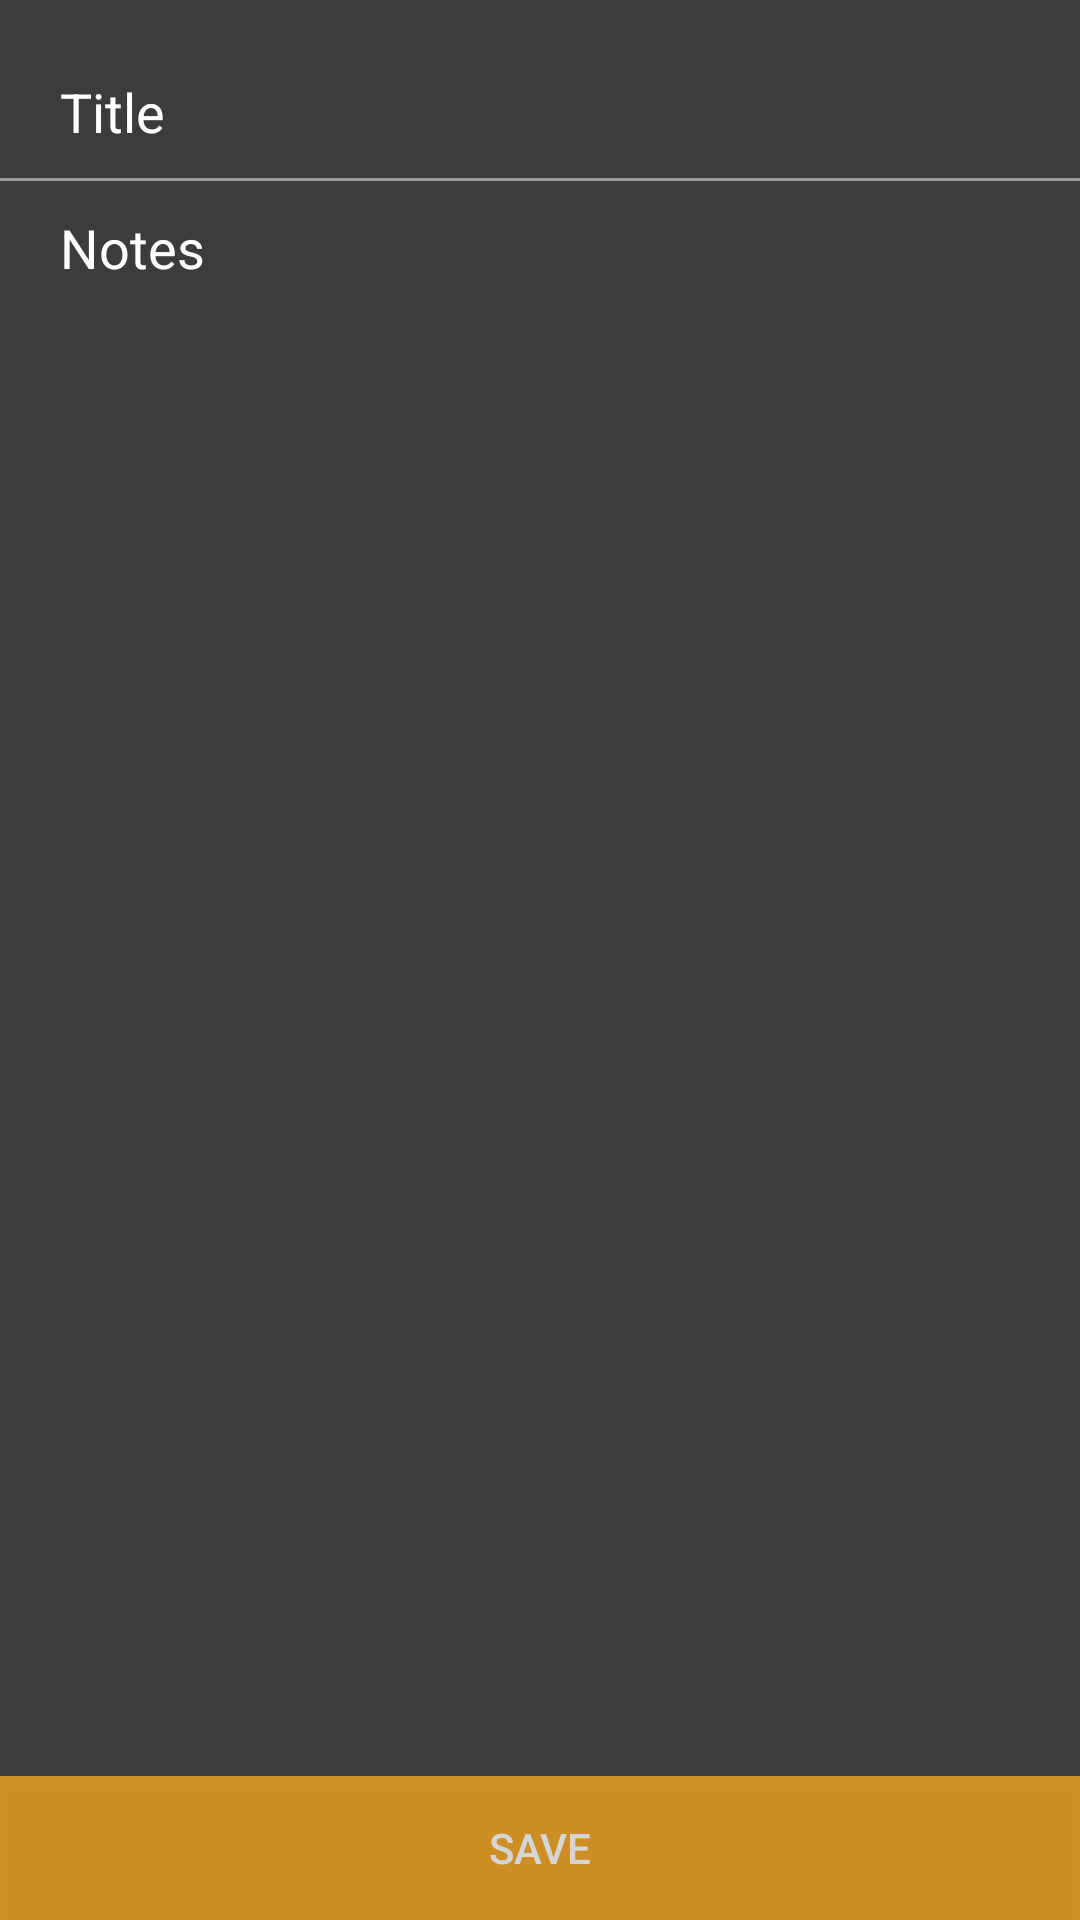

The Android layout XML behind this screen, and the referenced resources:
<!-- AndroidManifest.xml: application theme AppTheme -->
<!-- res/layout/activity_new_note.xml -->
<?xml version="1.0" encoding="utf-8"?>
<android.support.design.widget.CoordinatorLayout
    xmlns:android="http://schemas.android.com/apk/res/android"
    xmlns:app="http://schemas.android.com/apk/res-auto"
    xmlns:tools="http://schemas.android.com/tools"
    android:layout_width="match_parent"
    android:layout_height="match_parent"
    android:background="@color/Background"
    tools:context="thatbiriyaniguy.NoteIt.NewNote">

    <LinearLayout
        android:layout_width="match_parent"
        android:layout_height="match_parent"
        android:orientation="vertical">

        <EditText
            android:id="@+id/new_note_title"
            android:layout_width="350dp"
            android:layout_height="wrap_content"
            android:layout_marginTop="15dp"
            android:layout_marginLeft="10dp"
            android:backgroundTint="@android:color/transparent"
            android:hint="@string/title"
            android:padding="10dp"
            android:textColor="@color/White"
            android:textColorHint="@color/White" />

        <View
            android:layout_width="370dp"
            android:layout_height="1dp"
            android:alpha=".5"
            android:layout_gravity="center"
            android:background="@color/White"/>

        <EditText
            android:id="@+id/new_note_content"
            android:layout_width="350dp"
            android:layout_height="wrap_content"
            android:layout_marginLeft="10dp"
            android:backgroundTint="@android:color/transparent"
            android:ems="10"
            android:hint="@string/notes"
            android:inputType="textMultiLine"
            android:padding="10dp"
            android:textColor="@color/White"
            android:textColorHint="@color/White"
            android:layout_weight="1"
            android:gravity="top"/>

            <Button
                android:id="@+id/new_note_btn"
                android:layout_gravity="center_horizontal|center"
                android:layout_width="match_parent"
                android:layout_height="wrap_content"
                android:alpha="0.8"
                android:background="@drawable/create_btn"
                android:text="Save"
                android:textColor="@color/White" />
        </LinearLayout>

</android.support.design.widget.CoordinatorLayout>
<!-- resources referenced by this layout -->
<resources>
  <color name="Background">#3C3C3C</color>
  <color name="White">#ffffff</color>
  <!-- drawable create_btn (drawable) -->
  <?xml version="1.0" encoding="utf-8"?>
  <selector xmlns:android="http://schemas.android.com/apk/res/android">
  
      <item android:state_pressed="true">
          <shape android:shape="rectangle">
              <solid android:color="@color/DarkOrange"/>
  
          </shape>
      </item>
  
      <item android:state_focused="true">
          <shape android:shape="rectangle">
              <solid android:color="@color/DarkOrange"/>
  
          </shape>
      </item>
  
      <item>
          <shape android:shape="rectangle">
              <solid android:color="@color/Orange"/>
  
          </shape>
      </item>
  
  </selector>
  <string name="notes">Notes</string>
  <string name="title">Title</string>
  <style name="AppTheme" parent="Theme.AppCompat.Light.DarkActionBar">
          
          <item name="colorPrimary">@color/Orange</item>
          <item name="colorPrimaryDark">@color/DarkOrange</item>
          <item name="colorAccent">@color/colorAccent</item>
      </style>
  <color name="DarkOrange">#E38D00</color>
  <color name="Orange">#f5a623</color>
  <color name="colorAccent">#f5a623</color>
</resources>
